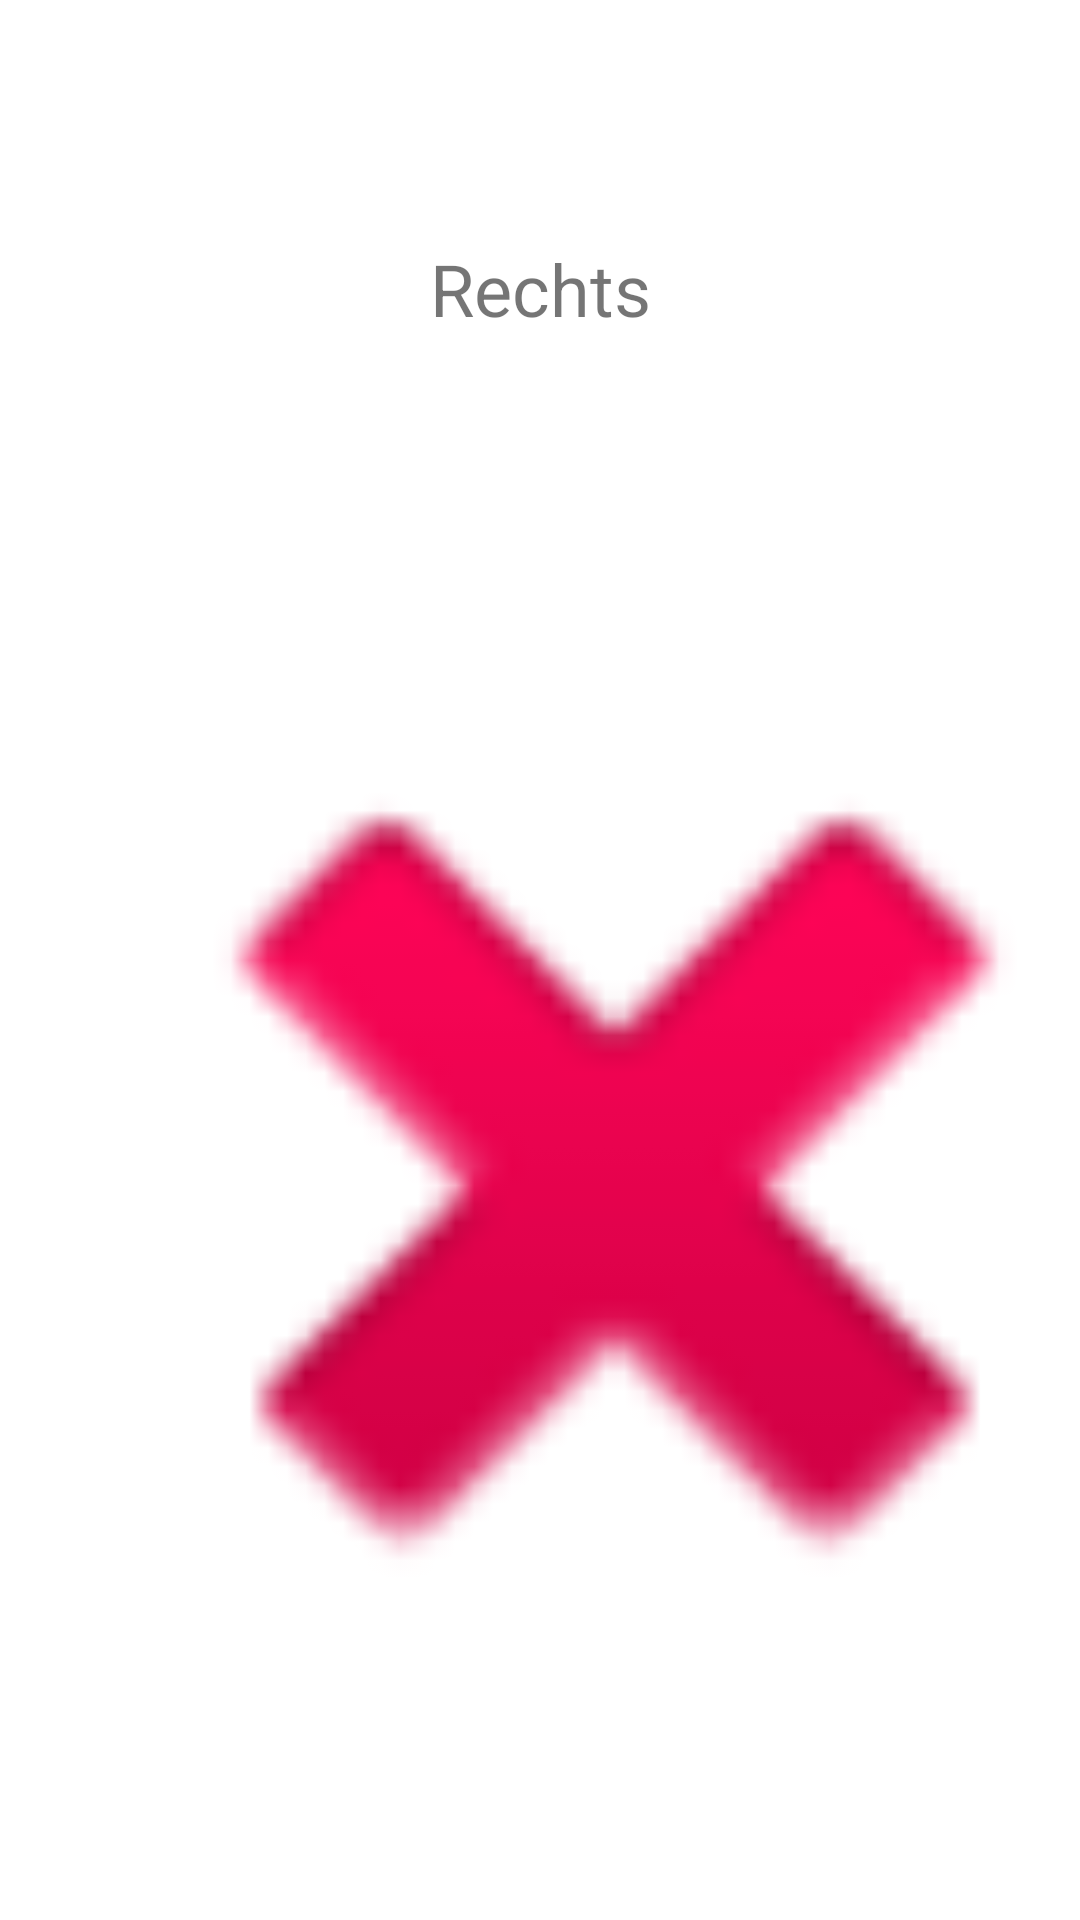

This screen was rendered from an Android layout file. Write that file and the resources it references.
<!-- AndroidManifest.xml: application theme Theme.Fragmente22 -->
<!-- res/layout/fragment_drei.xml -->
<layout xmlns:android="http://schemas.android.com/apk/res/android"
    xmlns:app="http://schemas.android.com/apk/res-auto"
    xmlns:tools="http://schemas.android.com/tools">

    <data>

    </data>

    <androidx.constraintlayout.widget.ConstraintLayout
        android:layout_width="match_parent"
        android:layout_height="match_parent"
        tools:context="ui.FragmentDrei">

        <ImageView
            android:id="@+id/imageView2"
            android:layout_width="400dp"
            android:layout_height="400dp"
            android:layout_marginStart="5dp"
            android:layout_marginTop="192dp"
            android:layout_marginEnd="6dp"
            android:src="@android:drawable/ic_delete"
            app:layout_constraintEnd_toEndOf="parent"
            app:layout_constraintHorizontal_bias="0.0"
            app:layout_constraintStart_toStartOf="parent"
            app:layout_constraintTop_toTopOf="parent" />

        <TextView
            android:id="@+id/textViewFDREI"
            android:layout_width="wrap_content"
            android:layout_height="wrap_content"
            android:text="Rechts"
            android:textSize="24sp"
            app:layout_constraintBottom_toTopOf="@+id/imageView2"
            app:layout_constraintEnd_toEndOf="parent"
            app:layout_constraintStart_toStartOf="parent"
            app:layout_constraintTop_toTopOf="parent" />
    </androidx.constraintlayout.widget.ConstraintLayout>
</layout>
<!-- resources referenced by this layout -->
<resources>
  <style name="Theme.Fragmente22" parent="Theme.MaterialComponents.DayNight.DarkActionBar">
          
          <item name="colorPrimary">@color/purple_500</item>
          <item name="colorPrimaryVariant">@color/purple_700</item>
          <item name="colorOnPrimary">@color/white</item>
          
          <item name="colorSecondary">@color/teal_200</item>
          <item name="colorSecondaryVariant">@color/teal_700</item>
          <item name="colorOnSecondary">@color/black</item>
          
          <item name="android:statusBarColor" tools:targetApi="l">?attr/colorPrimaryVariant</item>
          
      </style>
  <!-- not gathered from this repository: default colours our renderer supplied (Android Studio template values) -->
  <color name="purple_500">#FF6200EE</color>
  <color name="purple_700">#FF3700B3</color>
  <color name="teal_200">#FF03DAC5</color>
  <color name="teal_700">#FF018786</color>
  <color name="black">#FF000000</color>
  <color name="white">#FFFFFFFF</color>
</resources>
